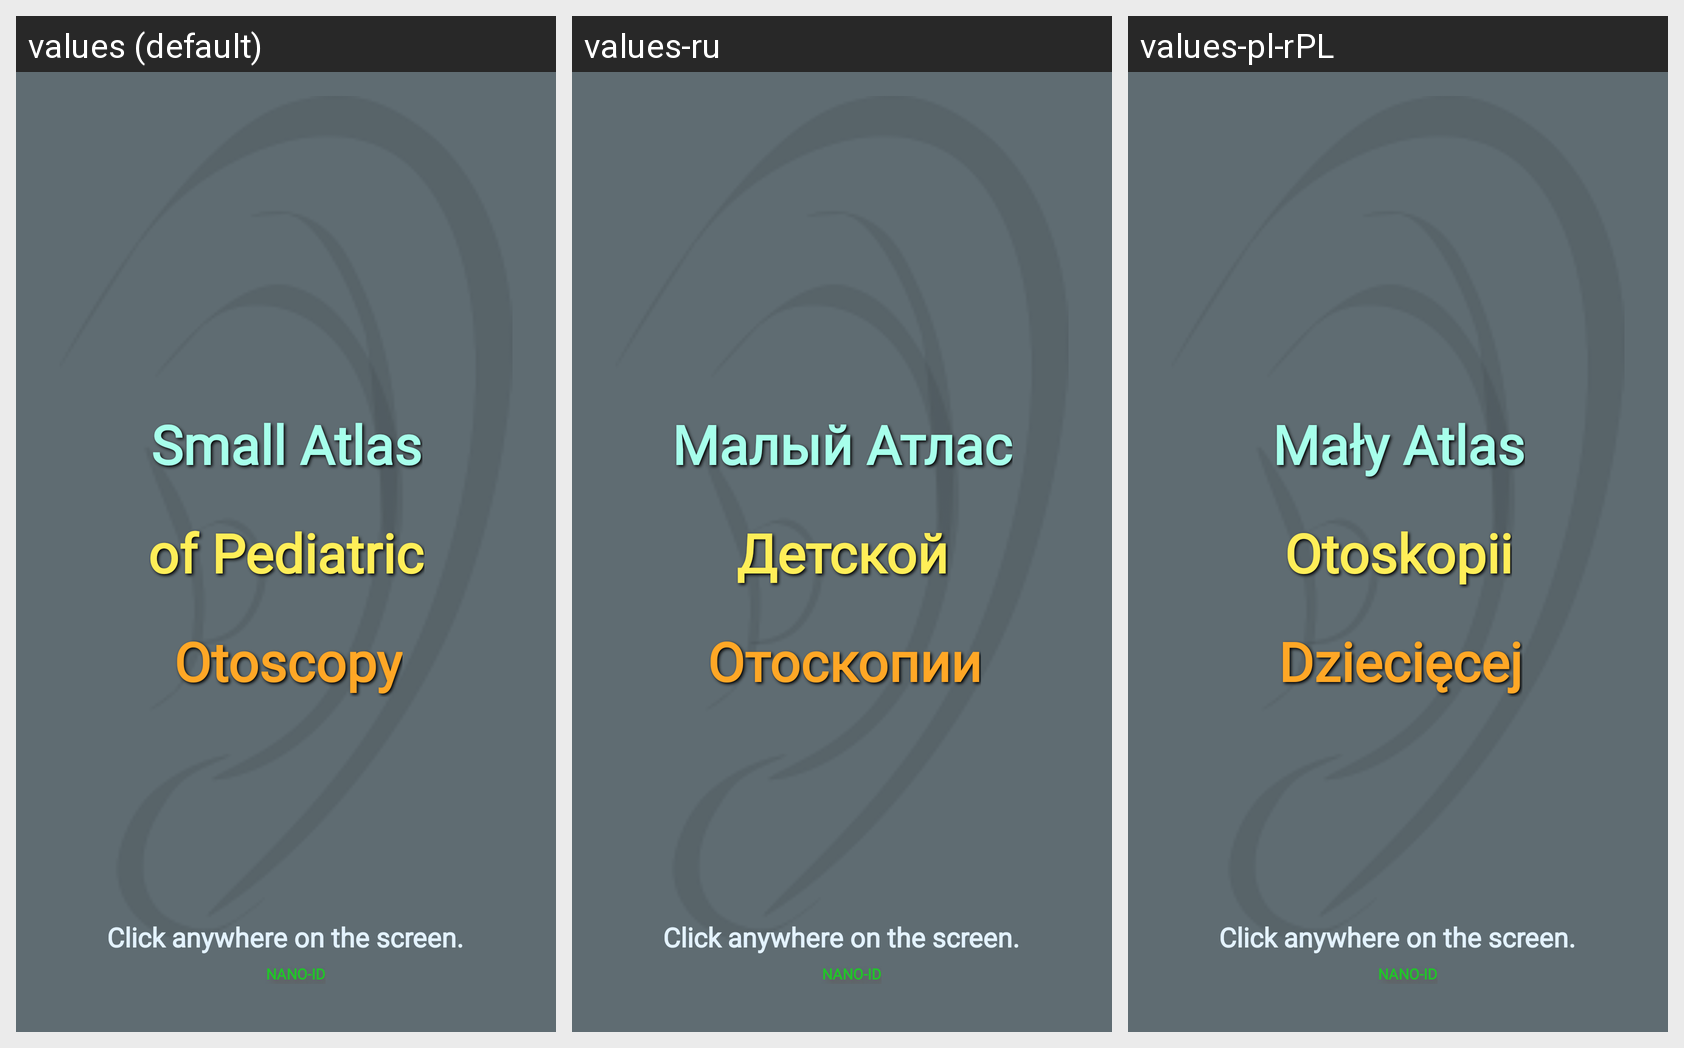

Locale-by-locale string values for the Android screen shown in this grid:
Android screen res/layout/activity_start.xml rendered under 3 locales, left to right: values (default), values-ru, values-pl-rPL. Device: Nexus 5 (rendered at 1080×1920; each locale shown at half size, 540×960, under a caption strip naming it); theme AppTheme.NoActionBar.
Strings drawn on this screen, with the default value and each locale's value (text and hints the layout hard-codes, and strings that could not be matched under every locale, appear in the picture but are not listed):

app_name_of_pediatric
  values: of Pediatric
  values-ru: Детской
  values-pl-rPL: Otoskopii

app_name_otoscopy
  values: Otoscopy
  values-ru: Отоскопии
  values-pl-rPL: Dziecięcej

app_name_small_atlas
  values: Small Atlas
  values-ru: Малый Атлас
  values-pl-rPL: Mały Atlas
